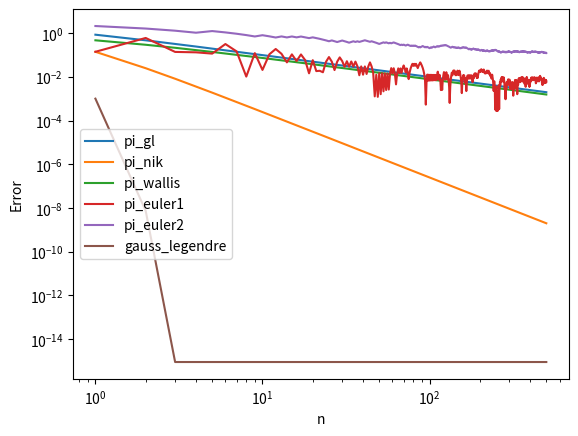

The matplotlib source for this figure:
# -*- coding: utf-8 -*-
"""
Created on Thu Nov 28 14:25:52 2019

[redacted]
"""

## Please don't change function names!

import numpy as np
import matplotlib.pyplot as plt


########
# Part 1
# 

# Q1a
def pi_gl(n):
    pi_approx = 0
    for i in range(n):
        pi_approx += ((-1) ** i) * (1 / (2 * i + 1))
    return 4 * pi_approx


# Q1b
def pi_nik(n):
    pi_approx = 3
    for i in range(1, n):
        pi_approx += (4 * (-1) ** (i + 1)) / (2 * i * (2 * i + 1) * (2 * i + 2))
    return pi_approx


# Q1c
def pi_wallis(n):
    pi_approx = 1
    for i in range(1, n + 1):
        pi_approx *= (2 * i / (2 * i - 1)) * (2 * i / (2 * i + 1))
    return 2 * pi_approx


# Q1d
def plot_error(method):
    method_error = []
    for i in range(1, 501):
        method_error.append(abs(method(i) - np.pi))
    plt.loglog(range(1, 501), method_error, label=method.__name__)


for pi_method in [pi_gl, pi_nik, pi_wallis]:
    plot_error(pi_method)
plt.ylabel("Error")
plt.xlabel("n")


# Q1e
# Add answers as comments:
# The gradient of each line on the log-log plot gives the rate of convergence for that sequence.
# So pi_nik has the fastest rate of convergence, followed by pi_wallis and pi_gl.

########
# Part 2
#
def isprime(n):
    i = 3
    if n == 2:
        return True
    while n % 2 == 0:
        return False
    while i ** 2 <= n:
        if n % i == 0:
            return False
        else:
            i += 2
    return True


def first_n_primes(n):
    primes = []
    i = 3
    while len(primes) != n:
        if isprime(i):
            primes.append(i)
        i += 1
    return primes


def round_to_4(x):
    return 4 * round(x / 4)


def prime_factorisation(n):
    divisors = []
    i = 2
    while i <= n:
        if n % i == 0:
            divisors.append(i)
            n //= i
        else:
            i += 1
    return divisors


def find_sign(n):
    # Returns True if positive.
    positive_sign = True
    if n == 2:
        return positive_sign
    if isprime(n):
        if n - round_to_4(n) > 0:
            positive_sign = False
    else:
        signs = 0
        for prime_factor in prime_factorisation(n):
            if not find_sign(prime_factor):
                signs += 1
        if signs % 2 == 0:
            positive_sign = True
        else:
            positive_sign = False
    return positive_sign


# Q2a 
def pi_euler1(n):
    pi_approx = 1
    for prime in first_n_primes(n):
        pi_approx *= (prime / round_to_4(prime))
    return 4 * pi_approx


# Q2b
def pi_euler2(n):
    pi_approx = 1
    for i in range(2, n + 1):
        if find_sign(i):
            pi_approx += 1 / i
        else:
            pi_approx -= 1 / i
    return pi_approx


# Q2c
# The second Euler method converges slower than any of the other methods, while the first Euler
# method converges at a similar rate to pi_gl and pi_wallis.
for pi_method in [pi_euler1, pi_euler2]:
    plot_error(pi_method)


# Q2d
def montecarlo(M):
    i = 0
    hits = 0
    for j in range(M):
        x, y = np.random.uniform(0, 1), np.random.uniform(0, 1)
        i += 1
        if (x - 1 / 2) ** 2 + (y - 1 / 2) ** 2 <= 1 / 4:
            hits += 1
    return 4 * (hits / i)


# Q2e
def montecarlo_accuracy(eps):
    pi_approx = 0
    n = 1
    while abs(pi_approx - np.pi) >= eps:
        pi_approx = montecarlo(n)
        n += 1
    return pi_approx, n


# Add answers as comments
# The rate of convergence is a random variable, it changes each time the monte carlo method is run.
# The variance of the random variable is what matters for the rate of convergence.


##############
# Part 3 below
#

def gauss_legendre(n):
    a, b, t, p = 1, 1 / np.sqrt(2), 1 / 4, 1
    for i in range(n):
        an = (a + b) / 2
        b = np.sqrt(a * b)
        t -= p * (a - an) * (a - an)
        a, p = an, 2 * p
    return ((a + b) ** 2) / (4 * t)


plot_error(gauss_legendre)
plt.legend()
plt.show()
# The Gauss-Legendre algorithm is much faster than all the other algorithms tested,
# giving a more accurate result after just a few iterations.
